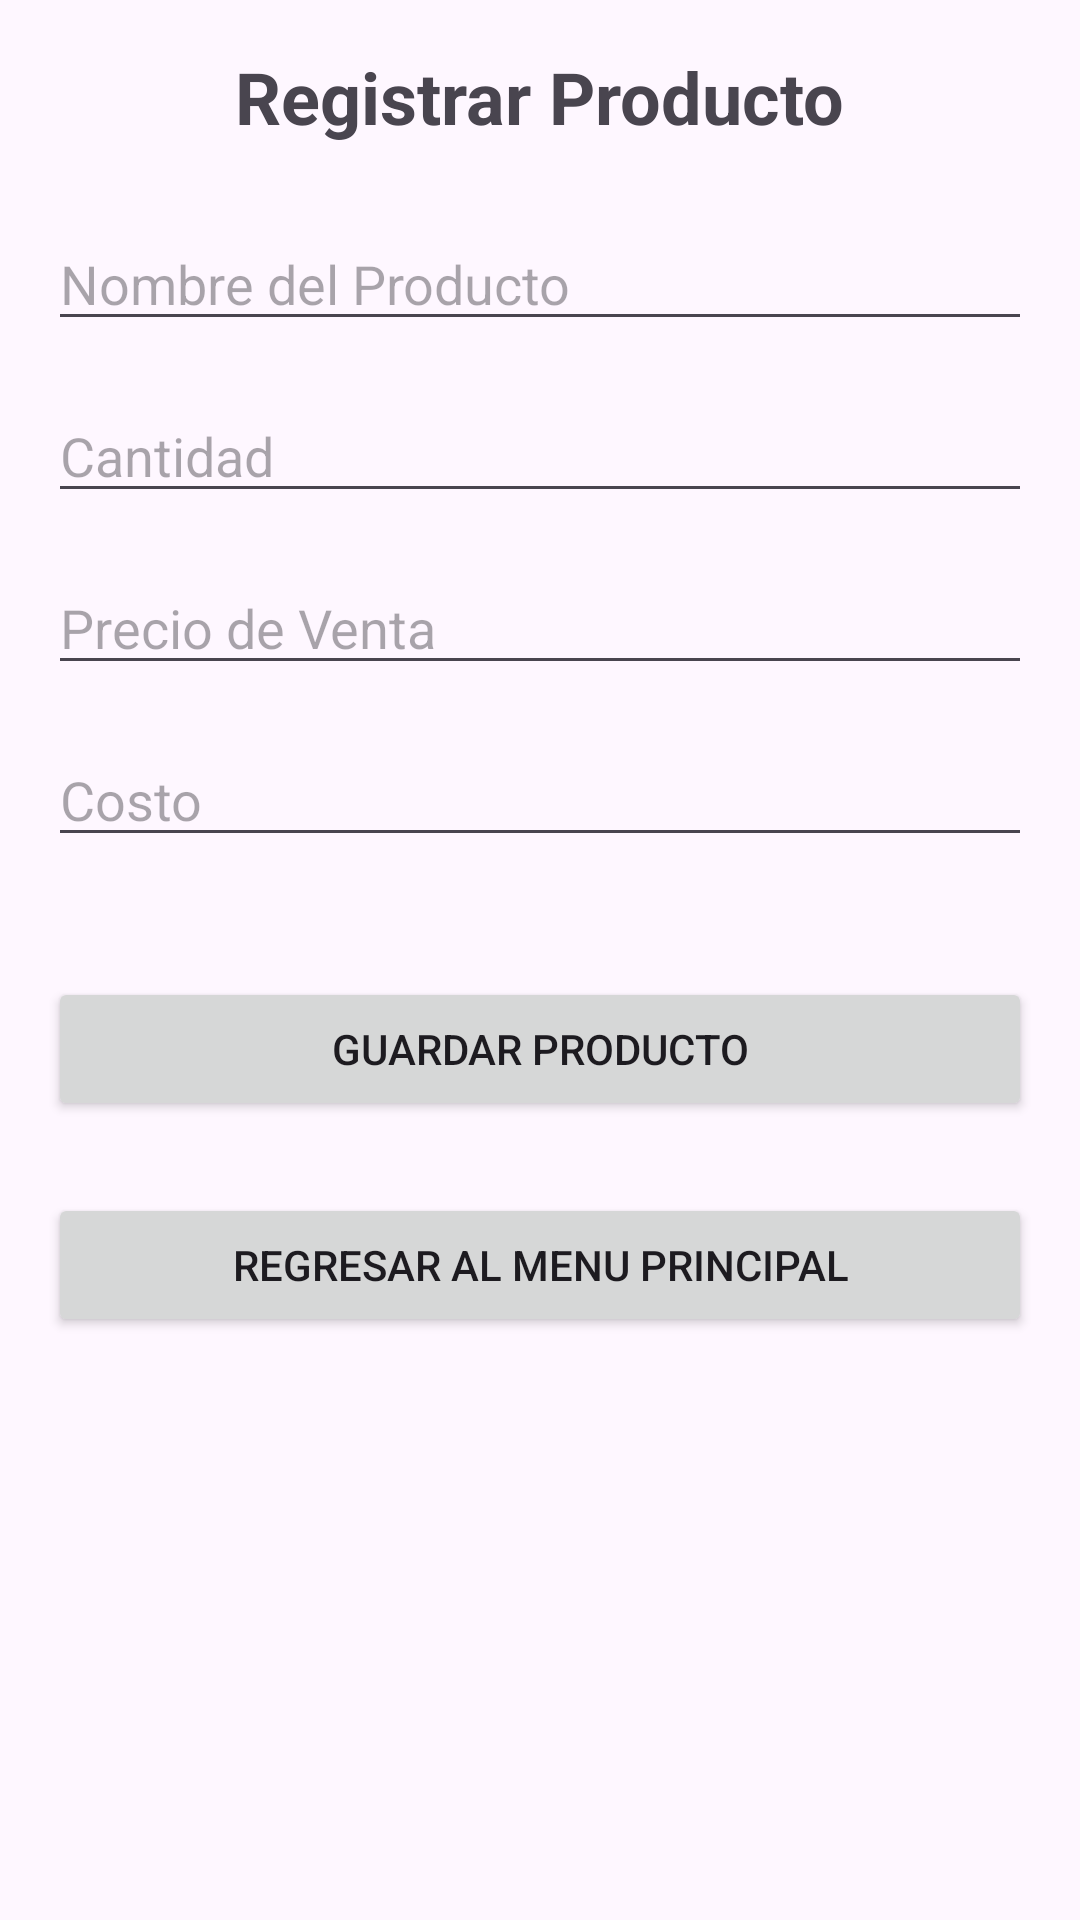

Write the Android layout XML for this screen, with the resource values it uses.
<!-- AndroidManifest.xml: application theme Theme.MiInventario -->
<!-- res/layout/activity_registro_producto.xml -->
<?xml version="1.0" encoding="utf-8"?>
<ScrollView
    xmlns:android="http://schemas.android.com/apk/res/android"
    android:layout_width="match_parent"
    android:layout_height="match_parent"
    android:padding="16dp">

    <LinearLayout
        android:layout_width="match_parent"
        android:layout_height="wrap_content"
        android:orientation="vertical">

        <TextView
            android:id="@+id/tvTitulo"
            android:layout_width="wrap_content"
            android:layout_height="wrap_content"
            android:text="Registrar Producto"
            android:textSize="24sp"
            android:textStyle="bold"
            android:gravity="center"
            android:layout_gravity="center"
            android:layout_marginBottom="24dp"/>

        <EditText
            android:id="@+id/etNombre"
            android:layout_width="match_parent"
            android:layout_height="wrap_content"
            android:hint="Nombre del Producto"
            android:inputType="text"
            android:layout_marginBottom="16dp"/>

        <EditText
            android:id="@+id/etCantidad"
            android:layout_width="match_parent"
            android:layout_height="wrap_content"
            android:hint="Cantidad"
            android:inputType="number"
            android:layout_marginBottom="16dp"/>

        <EditText
            android:id="@+id/etPrecio"
            android:layout_width="match_parent"
            android:layout_height="wrap_content"
            android:hint="Precio de Venta"
            android:inputType="numberDecimal"
            android:layout_marginBottom="16dp"/>

        <EditText
            android:id="@+id/etCosto"
            android:layout_width="match_parent"
            android:layout_height="wrap_content"
            android:hint="Costo"
            android:inputType="numberDecimal"
            android:layout_marginBottom="16dp"/>

        <Button
            android:id="@+id/btnGuardarProducto"
            android:layout_width="match_parent"
            android:layout_height="wrap_content"
            android:text="Guardar Producto"
            android:layout_marginTop="24dp"/>
        <Button
            android:id="@+id/btnRegresarMenu"
            android:layout_width="match_parent"
            android:layout_height="wrap_content"
            android:text="Regresar al menu principal"
            android:layout_marginTop="24dp"
            />


    </LinearLayout>
</ScrollView>
<!-- resources referenced by this layout -->
<resources>
  <style name="Theme.MiInventario" parent="Base.Theme.MiInventario" />
  <style name="Base.Theme.MiInventario" parent="Theme.Material3.DayNight.NoActionBar">
          
          
      </style>
</resources>
